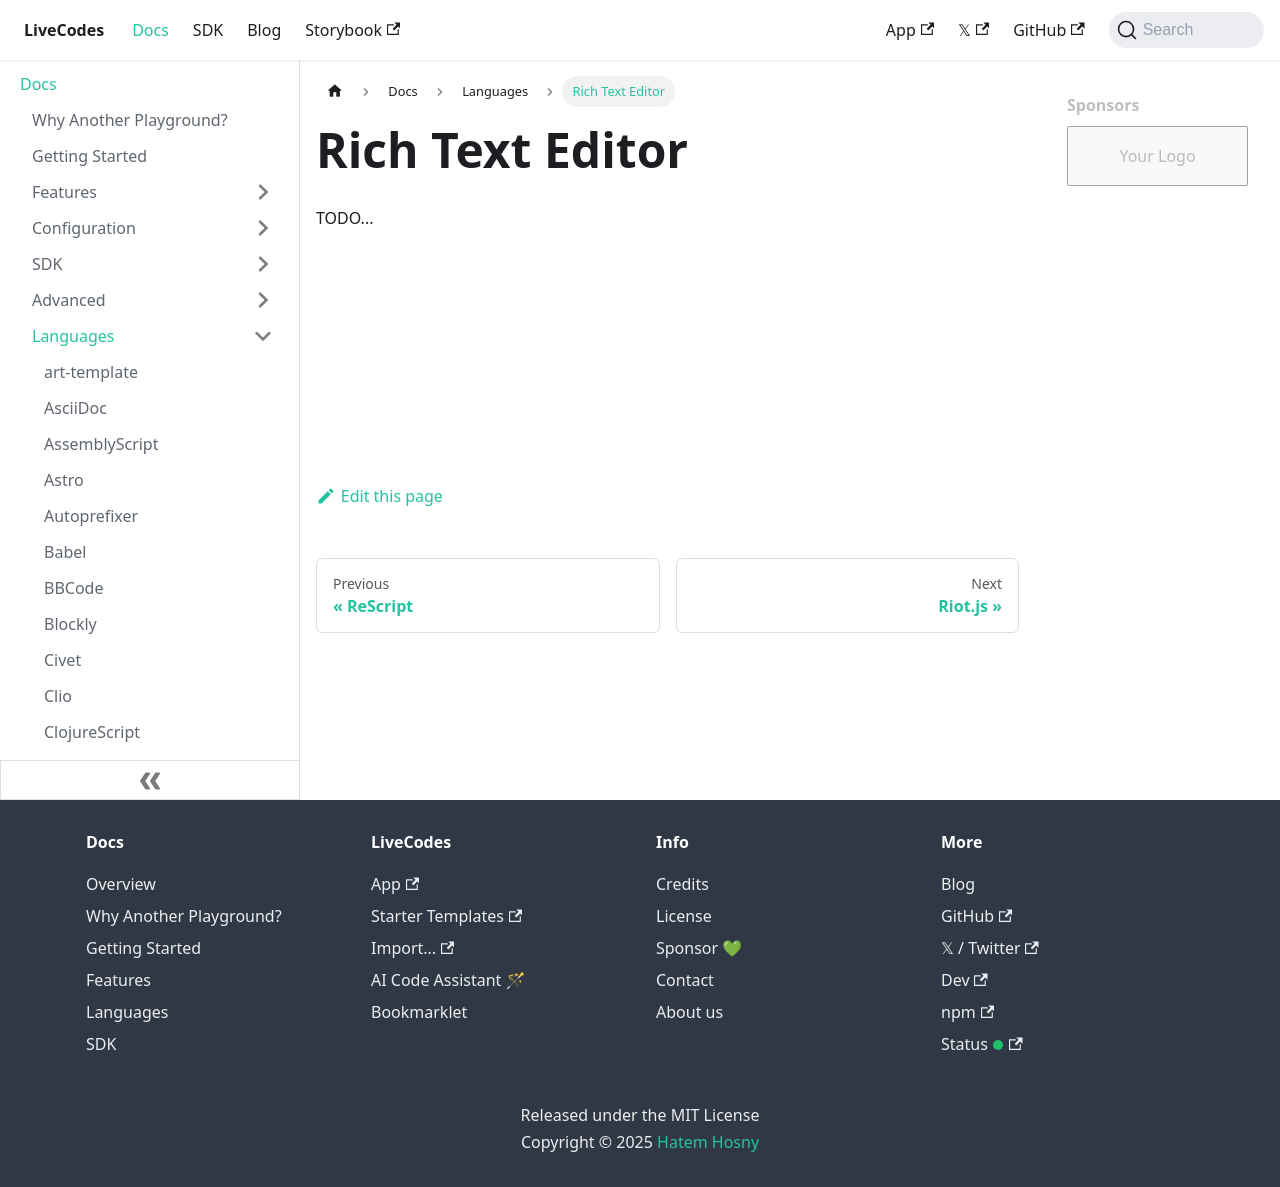

repository: HenriqueOs98/livecodes · page: docs/languages/richtext/index.html · generator: docusaurus

# Rich Text Editor

TODO...
